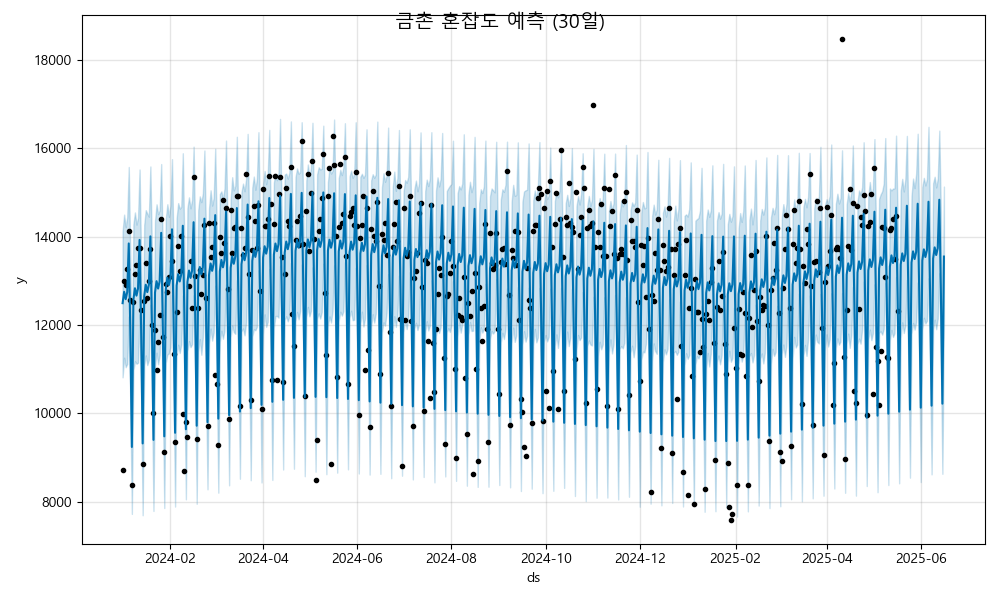

The table this chart was drawn from, first rows:
ds, yhat, yhat_lower, yhat_upper
2024-01-01, 12495, 10817, 14117
2024-01-02, 12752, 11262, 14497
2024-01-03, 12585, 11046, 14215
2024-01-04, 12747, 11120, 14442
2024-01-05, 13845, 12193, 15574
2024-01-06, 11843, 10220, 13526
2024-01-07, 9243, 7728, 10853
2024-01-08, 12575, 10982, 14279
2024-01-09, 12832, 11179, 14546
2024-01-10, 12665, 11124, 14271
2024-01-11, 12827, 11147, 14425
2024-01-12, 13925, 12236, 15518
2024-01-13, 11923, 10344, 13487
2024-01-14, 9323, 7698, 10924
2024-01-15, 12655, 11085, 14264
2024-01-16, 12912, 11313, 14599
2024-01-17, 12745, 11094, 14521
2024-01-18, 12907, 11209, 14451
2024-01-19, 14005, 12457, 15586
2024-01-20, 12003, 10454, 13639
2024-01-21, 9403, 7796, 11029
2024-01-22, 12735, 11066, 14357
2024-01-23, 12992, 11374, 14730
2024-01-24, 12825, 11112, 14508
2024-01-25, 12987, 11319, 14596
2024-01-26, 14085, 12338, 15641
2024-01-27, 12083, 10445, 13681
2024-01-28, 9483, 7862, 11140
2024-01-29, 12815, 11149, 14409
2024-01-30, 13073, 11332, 14733
2024-01-31, 12905, 11359, 14448
2024-02-01, 13067, 11507, 14695
2024-02-02, 14165, 12684, 15752
2024-02-03, 12163, 10517, 13679
2024-02-04, 9563, 7895, 11153
2024-02-05, 12895, 11316, 14417
2024-02-06, 13153, 11554, 14758
2024-02-07, 12985, 11369, 14633
2024-02-08, 13148, 11566, 14674
2024-02-09, 14245, 12671, 15885
2024-02-10, 12244, 10692, 13867
2024-02-11, 9643, 8058, 11349
2024-02-12, 12975, 11409, 14648
2024-02-13, 13233, 11636, 14888
2024-02-14, 13065, 11499, 14638
2024-02-15, 13228, 11567, 14827
2024-02-16, 14326, 12674, 16034
2024-02-17, 12324, 10847, 14018
2024-02-18, 9723, 7958, 11315
2024-02-19, 13055, 11396, 14595
2024-02-20, 13313, 11682, 14910
2024-02-21, 13145, 11327, 14779
2024-02-22, 13308, 11731, 14976
2024-02-23, 14406, 12697, 15947
2024-02-24, 12404, 10685, 14072
2024-02-25, 9803, 8285, 11394
2024-02-26, 13135, 11594, 14637
2024-02-27, 13393, 11921, 15047
2024-02-28, 13225, 11648, 14701
2024-02-29, 13388, 11829, 14878
... 473 more rows
